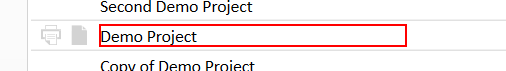
Task: Test Proccess to AutoQuotes Core
Workflow: AQ CPQ Projects Custom Item Images and Spechseets not saving

Step 1: click on the text 'Demo Project' (aq8.exe)

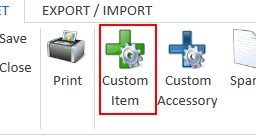
Step 2: click on the grouping 'Insert' in window 'Demo Project' (aq8.exe)

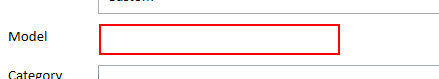
Step 3: type "TEST1234" into 'editable text  txtModel' in window 'Custom Item' (aq8.exe)

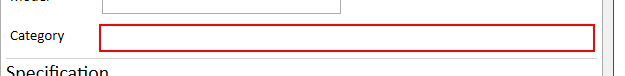
Step 4: type "Blast Chiller Freezer" into 'editable text  Text' in window 'Custom Item' (aq8.exe)

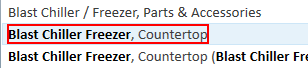
Step 5: click on the text 'Blast Chiller Freezer, Countertop' (aq8.exe)

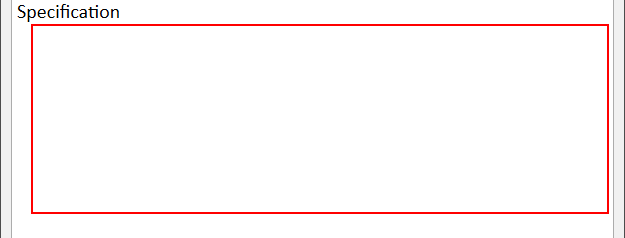
Step 6: type "Test spec" into 'editable text  Text' in window 'Custom Item' (aq8.exe)

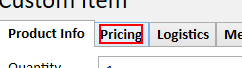
Step 7: click on the text 'Pricing' in window 'Custom Item' (aq8.exe)

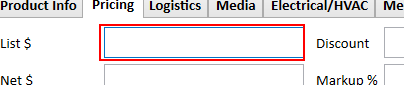
Step 8: click on 'page tab' in window 'Custom Item' (aq8.exe)

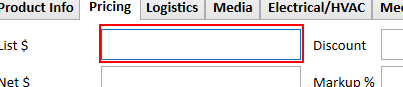
Step 9: type "2500" into 'page tab' in window 'Custom Item' (aq8.exe)

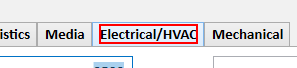
Step 10: click on the text 'Electrical/HVAC' in window 'Custom Item' (aq8.exe)

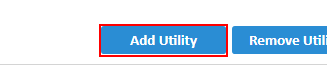
Step 11: click on 'page tab' in window 'Custom Item' (aq8.exe)

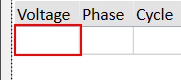
Step 12: click on 'page tab' in window 'Custom Item' (aq8.exe)

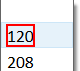
Step 13: click on the text (aq8.exe)

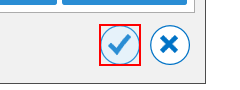
Step 14: click on 'push button  OKButton' in window 'Custom Item' (aq8.exe)

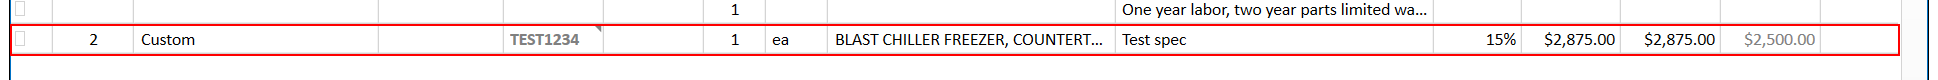
Step 15: find the element in window 'Demo Project' (aq8.exe)

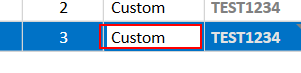
Step 16: click on the list item 'Client.App.ProjectViewer.Spreadsheet.ProjectViewerSpreadsheetDat*' in window 'Demo Project' (aq8.exe)

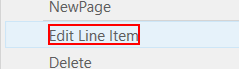
Step 17: click on the text 'Edit Line Item' (aq8.exe)

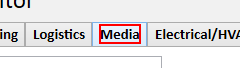
Step 18: click on the text 'Media' in window 'Line Item Editor' (aq8.exe)

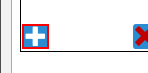
Step 19: click on 'push button  addBtn' in window 'Line Item Editor' (aq8.exe)

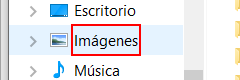
Step 20: click on the outline item 'Imágenes' in window 'Abrir' (aq8.exe)

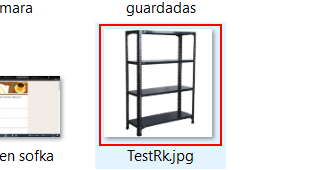
Step 21: click on 'graphic  BaselineImage' in window 'Abrir' (aq8.exe)

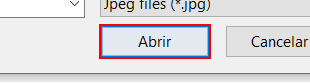
Step 22: click in window 'Abrir' (aq8.exe)

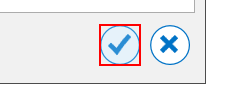
Step 23: click on 'push button  OKButton' in window 'Line Item Editor' (aq8.exe)

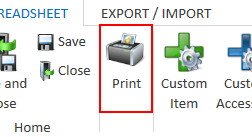
Step 24: click on the pane 'Lower Ribbon' in window 'Demo Project' (aq8.exe)

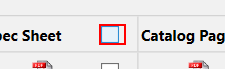
Step 25: click on 'check box' in window 'Spec Sheets' (aq8.exe)

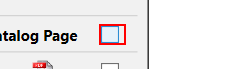
Step 26: click on 'check box' in window 'Spec Sheets' (aq8.exe)

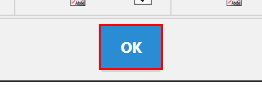
Step 27: click on 'push button  OK' in window 'Spec Sheets' (aq8.exe)

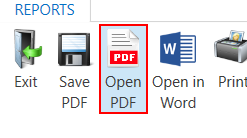
Step 28: click on 'push button  Open PDF' (aq8.exe)

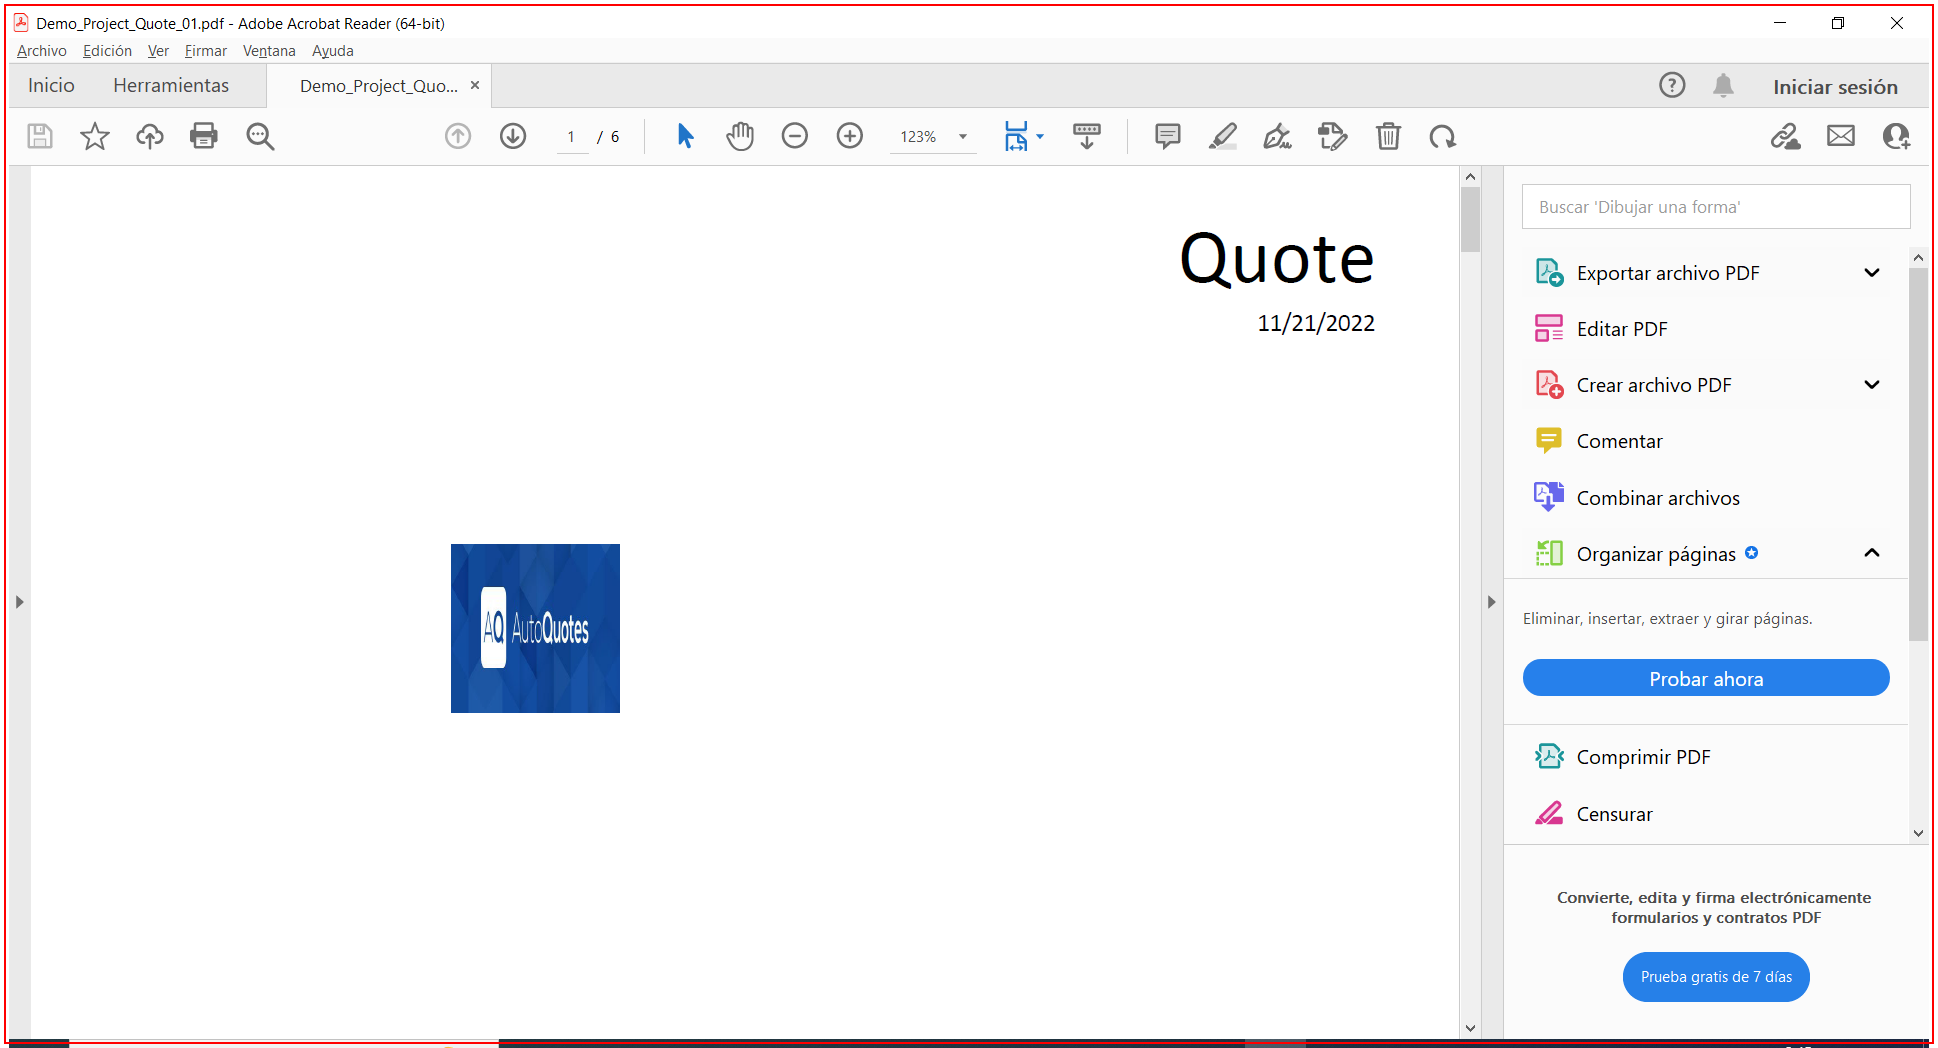
Step 29: Close Application 'acrobat.exe Demo_Projec...' on the element (acrobat.exe)

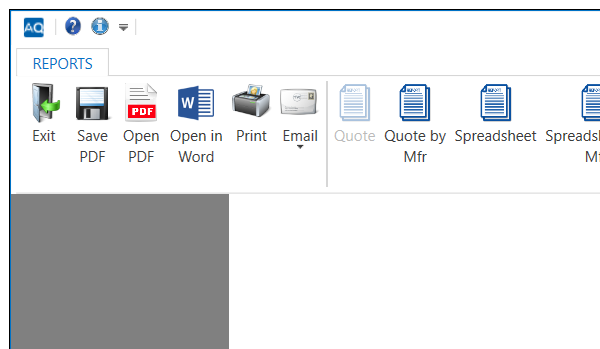
Step 30: Close Window 'aq8.exe Report' on the element in window 'Report Viewer - Quote - Demo Project' (aq8.exe)

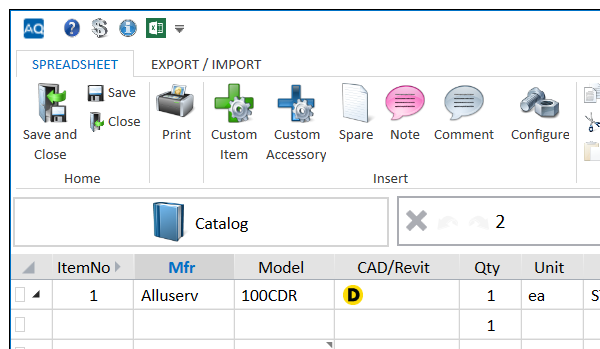
Step 31: Attach Window 'aq8.exe  Demo Project' on the element in window 'Demo Project' (aq8.exe)